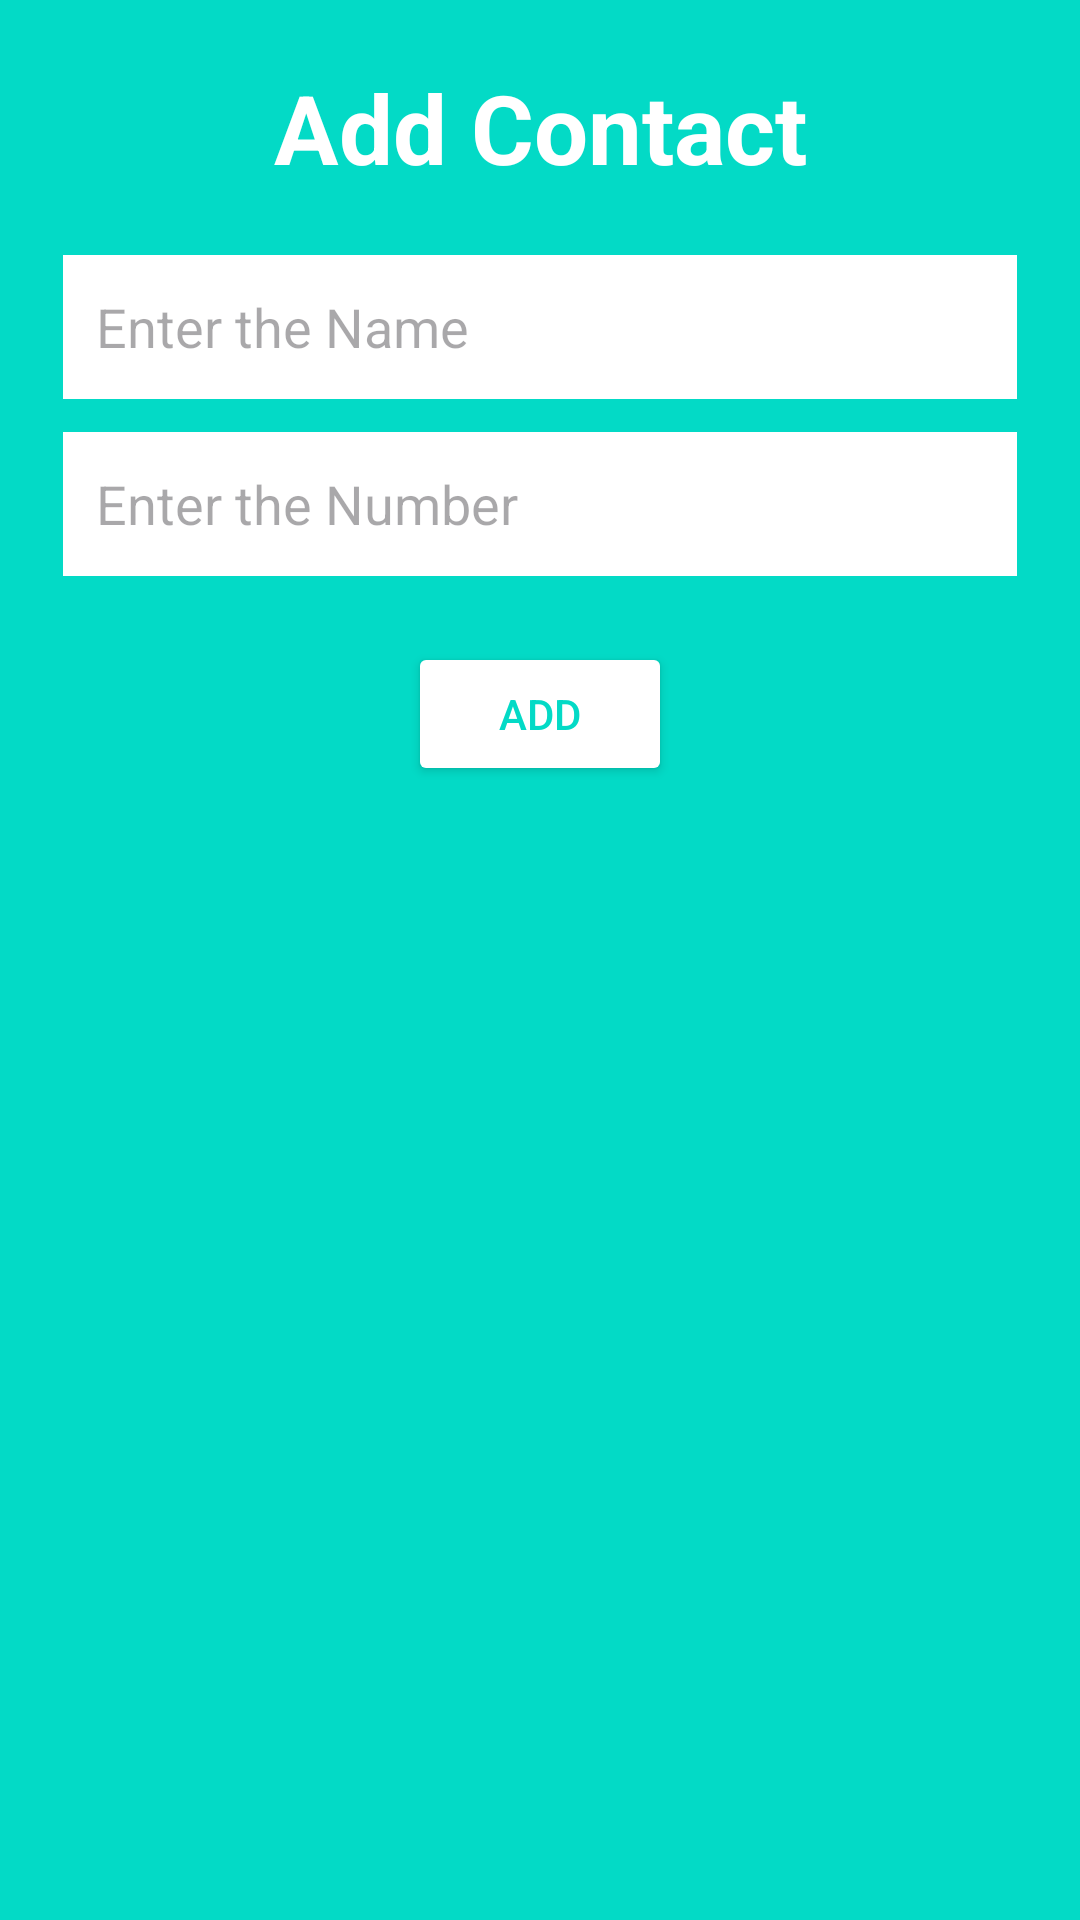

Here is an Android app screen rendered from its layout file. Give the layout XML and the strings, colors and styles it references.
<!-- AndroidManifest.xml: application theme Theme.SOS2 -->
<!-- res/layout/update_contact.xml -->
<?xml version="1.0" encoding="utf-8"?>
<LinearLayout xmlns:android="http://schemas.android.com/apk/res/android"
    xmlns:tools="http://schemas.android.com/tools"
    android:layout_width="350dp"
    android:layout_height="match_parent"
    android:background="@color/design_default_color_secondary"
    android:paddingLeft="21dp"
    android:paddingRight="21dp"
    android:paddingBottom="11dp"
    android:orientation="vertical">

    <TextView
        android:layout_width="match_parent"
        android:layout_height="wrap_content"
        android:gravity="center"
        android:textSize="32sp"
        android:textStyle="bold"
        android:textColor="#fff"
        android:id="@+id/txtTitle"
        android:layout_margin="21dp"
        android:text="Add Contact"/>

    <EditText
        android:id="@+id/editName"
        android:layout_width="match_parent"
        android:layout_height="wrap_content"
        android:layout_marginBottom="11dp"
        android:autofillHints=""
        android:background="#fff"
        android:hint="Enter the Name"
        android:inputType="text"
        android:minHeight="48dp"
        android:padding="11dp"
        tools:ignore="Autofill" />

    <EditText
        android:id="@+id/editNum"
        android:layout_width="match_parent"
        android:layout_height="wrap_content"
        android:layout_marginBottom="11dp"
        android:background="#fff"
        android:hint="Enter the Number"
        android:inputType="text"
        android:minHeight="48dp"
        android:padding="11dp" />

    <Button
        android:layout_width="wrap_content"
        android:layout_height="wrap_content"
        android:text="Add"
        android:id="@+id/btnadd"
        android:backgroundTint="#fff"
        android:layout_marginTop="11dp"
        android:textColor="@color/design_default_color_secondary"
        android:layout_gravity="center"/>

</LinearLayout>
<!-- resources referenced by this layout -->
<resources>
  <style name="Theme.SOS2" parent="Base.Theme.SOS2" />
  <style name="Base.Theme.SOS2" parent="Theme.Material3.DayNight.NoActionBar">
          
          
      </style>
</resources>
